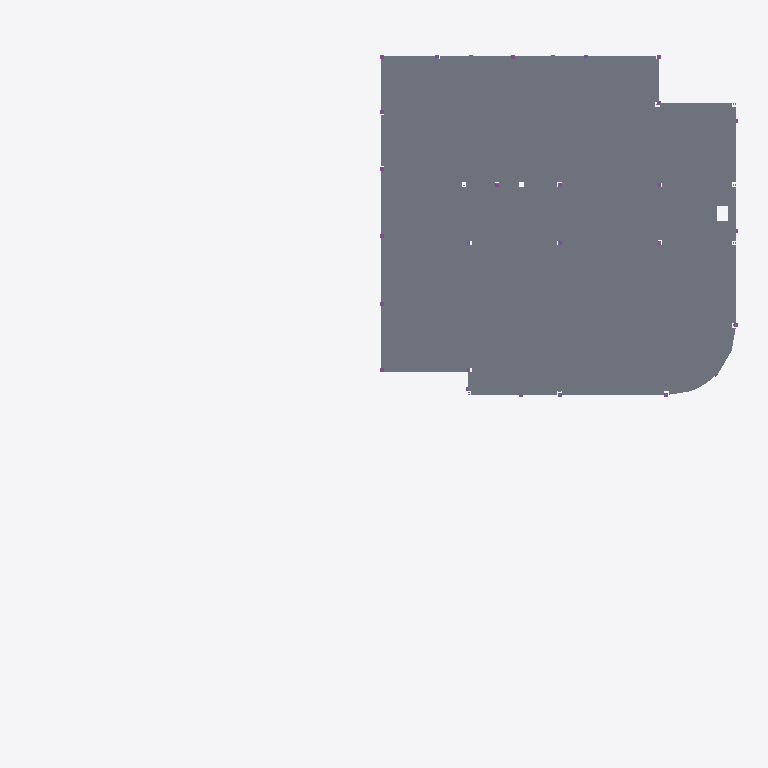
Plan cut of the same IFC building model at storey 'Begane Grond' (level 0.00 m, cut at 1.40 m), seen from above with north up, elements coloured by IFC class: 2 slabs (grey). Cut surfaces are drawn darker.
Extent 39.0 m × 36.3 m × 30.6 m (x, y, z). Storeys (4): Fundering at -0.38 m; Begane Grond at 0.00 m; 1e Verdieping at 3.60 m; 2e Verdieping at 7.20 m. Elements (182): 81 IfcBeam, 51 IfcColumn, 44 IfcPile, 4 IfcSlab, 2 IfcBuildingElementProxy.

HEADER;
FILE_DESCRIPTION(('ViewDefinition [CoordinationView]'),'2;1');
FILE_NAME('2321_model_4x0.ifc','2024-09-19T15:28:18+02:00',(''),(''),'IfcOpenShell 0.8.0','Bonsai 0.8.0','');
FILE_SCHEMA(('IFC4'));
ENDSEC;
DATA;
#347=IFCPROJECT('2LJ2LAHMPCjfpb_ZRohIeB',$,'My Project',$,$,$,$,(#7,#348,#52314),#352);
#977=IFCSITE('2OTcc7kzbEtPvfoPDtTU9R',$,'My Site',$,$,#448,$,$,$,$,$,$,$,$);
#989=IFCBUILDING('34Mjt8tPPBA9wtKCe3_2gn',$,'My Building',$,$,#447,$,$,$,$,$,$);
#937=IFCBUILDINGSTOREY('3d6JWB3Nr7k9JGNTiI8Sxw',$,'Begane Grond',$,$,#446,$,$,$,$);
#1534=IFCBUILDINGSTOREY('0rOcibb0X4mekHJVevSIHK',$,'Fundering',$,$,#15935,$,$,$,$);
#52338=IFCBUILDINGSTOREY('0_W$yLZ7z1r87qOf4jt0DK',$,'1e Verdieping',$,$,#52386,$,$,$,$);
#52355=IFCBUILDINGSTOREY('0_h1N49hD4FwQHGz$x0fKw',$,'2e Verdieping',$,$,#52391,$,$,$,$);
#52270=IFCSLAB('1_Z4nBMXDDLRKm0_gdtjND',$,'Geisoleerde kanaalplaat_200',$,$,#70221,#52284,$,$);
#51910=IFCSLAB('25M4KDsUnBWR5sRG3yqooC',$,'Geisoleerde kanaalplaat_200',$,$,#70226,#51925,$,$);
ENDSEC;